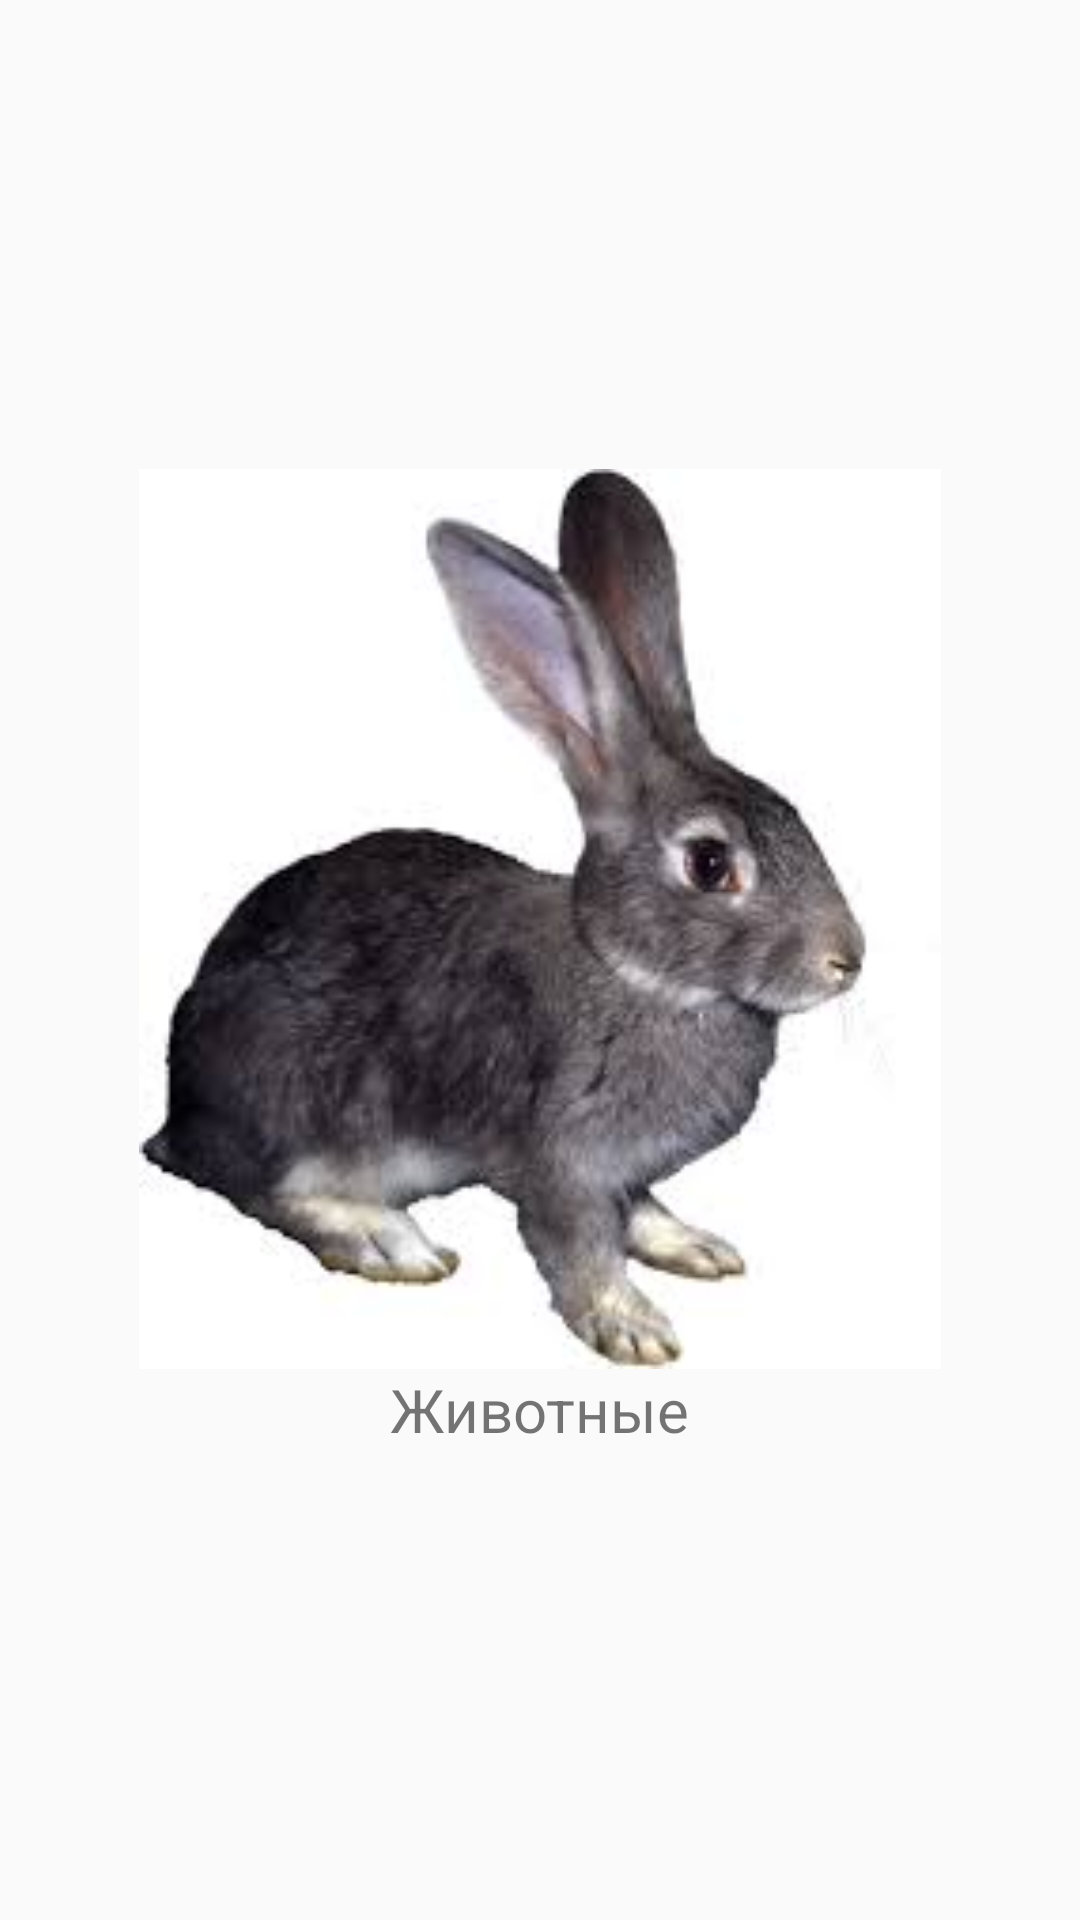

The Android layout XML behind this screen, and the referenced resources:
<!-- AndroidManifest.xml: application theme AppTheme -->
<!-- res/layout/fragment_animal.xml -->
<?xml version="1.0" encoding="utf-8"?>
<LinearLayout xmlns:android="http://schemas.android.com/apk/res/android"
    android:layout_width="match_parent"
    android:layout_height="match_parent"
    android:orientation="vertical"
    android:gravity="center">
    <ImageView
        android:layout_width="300dp"
        android:layout_height="300dp"
        android:src="@drawable/anim1"
        android:contentDescription="@string/image_Descr" />
    <TextView
        android:layout_width="wrap_content"
        android:layout_height="wrap_content"
        android:text="@string/tab_animal_title"
        android:textSize="20sp" />

</LinearLayout>
<!-- resources referenced by this layout -->
<resources>
  <!-- drawable anim1: jpg bitmap (drawable, 6144 bytes) -->
  <string name="image_Descr">Картинка</string>
  <string name="tab_animal_title">Животные</string>
  <style name="AppTheme" parent="Theme.AppCompat.Light.NoActionBar">
          
          <item name="colorPrimary">@color/colorPrimary</item>
          <item name="colorPrimaryDark">@color/colorPrimaryDark</item>
          <item name="colorAccent">@color/colorAccent</item>
      </style>
  <color name="colorPrimary">#6200EE</color>
  <color name="colorPrimaryDark">#3700B3</color>
  <color name="colorAccent">#03DAC5</color>
</resources>
